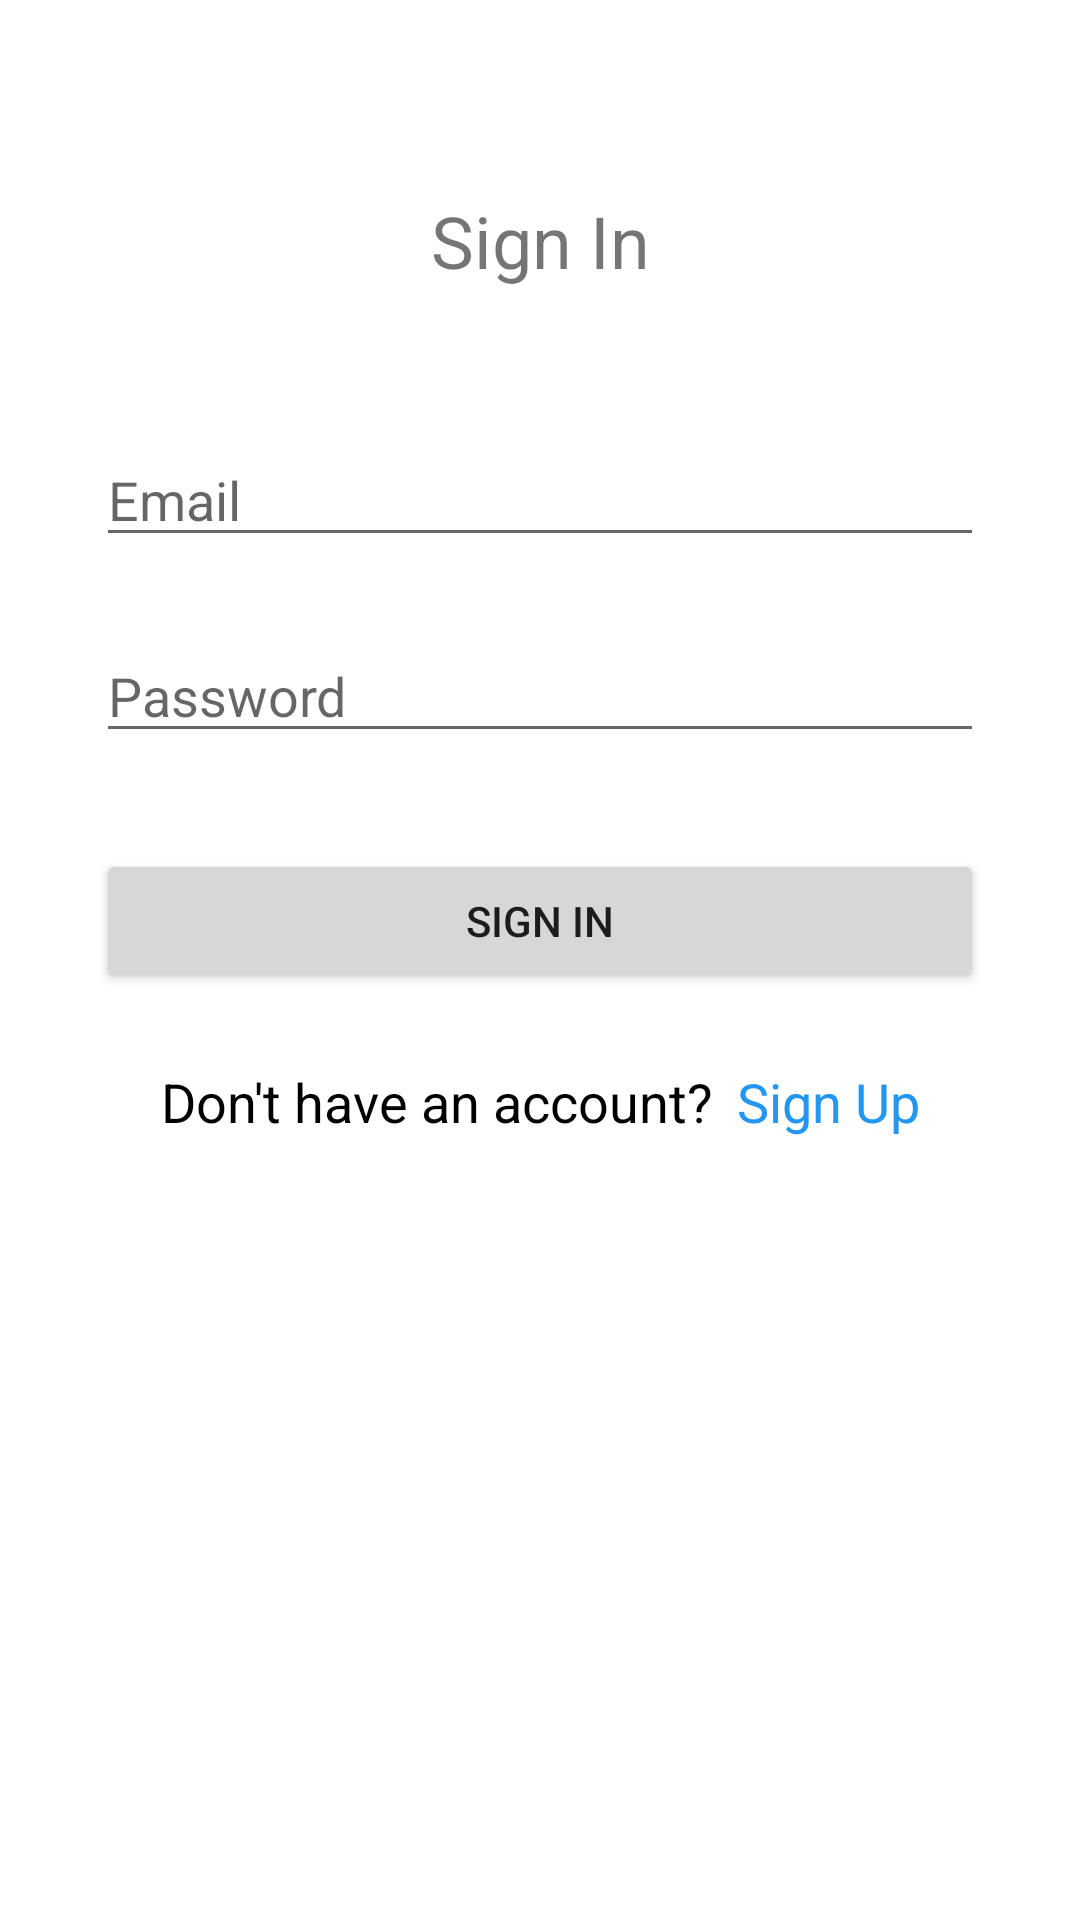

Write the Android layout XML for this screen, with the resource values it uses.
<!-- AndroidManifest.xml: application theme Theme.ClassRank -->
<!-- res/layout/activity_sign_in.xml -->
<?xml version="1.0" encoding="utf-8"?>
<androidx.constraintlayout.widget.ConstraintLayout xmlns:android="http://schemas.android.com/apk/res/android"
    xmlns:app="http://schemas.android.com/apk/res-auto"
    xmlns:tools="http://schemas.android.com/tools"
    android:layout_width="match_parent"
    android:layout_height="match_parent"
    android:background="@drawable/background"
    tools:context=".SignInActivity">
 <TextView
        android:id="@+id/signInText"
        android:layout_width="wrap_content"
        android:layout_height="wrap_content"
        android:layout_marginTop="64dp"
        android:text="Sign In"
        android:textSize="24sp"
        app:layout_constraintEnd_toEndOf="parent"
        app:layout_constraintStart_toStartOf="parent"
        app:layout_constraintTop_toTopOf="parent" />

    <EditText
        android:id="@+id/email"
        android:layout_width="0dp"
        android:layout_height="wrap_content"
        android:layout_marginStart="32dp"
        android:layout_marginTop="48dp"
        android:layout_marginEnd="32dp"
        android:ems="10"
        android:hint="Email"
        android:inputType="textEmailAddress"
        app:layout_constraintEnd_toEndOf="parent"
        app:layout_constraintStart_toStartOf="parent"
        app:layout_constraintTop_toBottomOf="@+id/signInText" />

    <EditText
        android:id="@+id/password"
        android:layout_width="0dp"
        android:layout_height="wrap_content"
        android:layout_marginStart="32dp"
        android:layout_marginTop="24dp"
        android:layout_marginEnd="32dp"
        android:ems="10"
        android:hint="Password"
        android:inputType="textPassword"
        android:onClick="click"
        app:layout_constraintEnd_toEndOf="parent"
        app:layout_constraintStart_toStartOf="parent"
        app:layout_constraintTop_toBottomOf="@+id/email" />

    <Button
        android:id="@+id/signInButton"
        android:layout_width="0dp"
        android:layout_height="wrap_content"
        android:layout_marginStart="32dp"
        android:layout_marginTop="32dp"
        android:layout_marginEnd="32dp"
        android:onClick="clickInfo"
        android:text="Sign In"
        app:layout_constraintEnd_toEndOf="parent"
        app:layout_constraintStart_toStartOf="parent"
        app:layout_constraintTop_toBottomOf="@+id/password" />

    <LinearLayout
        android:id="@+id/registerLinearLayout"
        android:layout_width="wrap_content"
        android:layout_height="wrap_content"
        android:layout_marginTop="24dp"
        android:orientation="horizontal"
        app:layout_constraintEnd_toEndOf="parent"
        app:layout_constraintStart_toStartOf="parent"
        app:layout_constraintTop_toBottomOf="@+id/signInButton">

        <TextView
            android:id="@+id/dontHaveAccountText"
            android:layout_width="wrap_content"
            android:layout_height="wrap_content"
            android:text="Don't have an account?"
            android:textColor="#000000"
            android:textSize="18sp" />

        <TextView
            android:id="@+id/signUpLink"
            android:layout_width="wrap_content"
            android:layout_height="wrap_content"
            android:layout_marginStart="8dp"
            android:text="Sign Up"
            android:textColor="#2196F3"
            android:textSize="18sp" />
    </LinearLayout>
</androidx.constraintlayout.widget.ConstraintLayout>
<!-- resources referenced by this layout -->
<resources>
  <style name="Theme.ClassRank" parent="Theme.MaterialComponents.DayNight.NoActionBar">
          
          <item name="colorPrimary">@color/purple_500</item>
          <item name="colorPrimaryVariant">@color/purple_700</item>
          <item name="colorOnPrimary">@color/white</item>
          
          <item name="colorSecondary">@color/teal_200</item>
          <item name="colorSecondaryVariant">@color/teal_700</item>
          <item name="colorOnSecondary">@color/black</item>
          
          <item name="android:statusBarColor">?attr/colorPrimaryVariant</item>
          
      </style>
  <color name="purple_500">#FF6200EE</color>
  <color name="purple_700">#FF3700B3</color>
  <color name="white">#FFFFFFFF</color>
  <color name="teal_200">#FF03DAC5</color>
  <color name="teal_700">#FF018786</color>
  <color name="black">#FF000000</color>
</resources>
